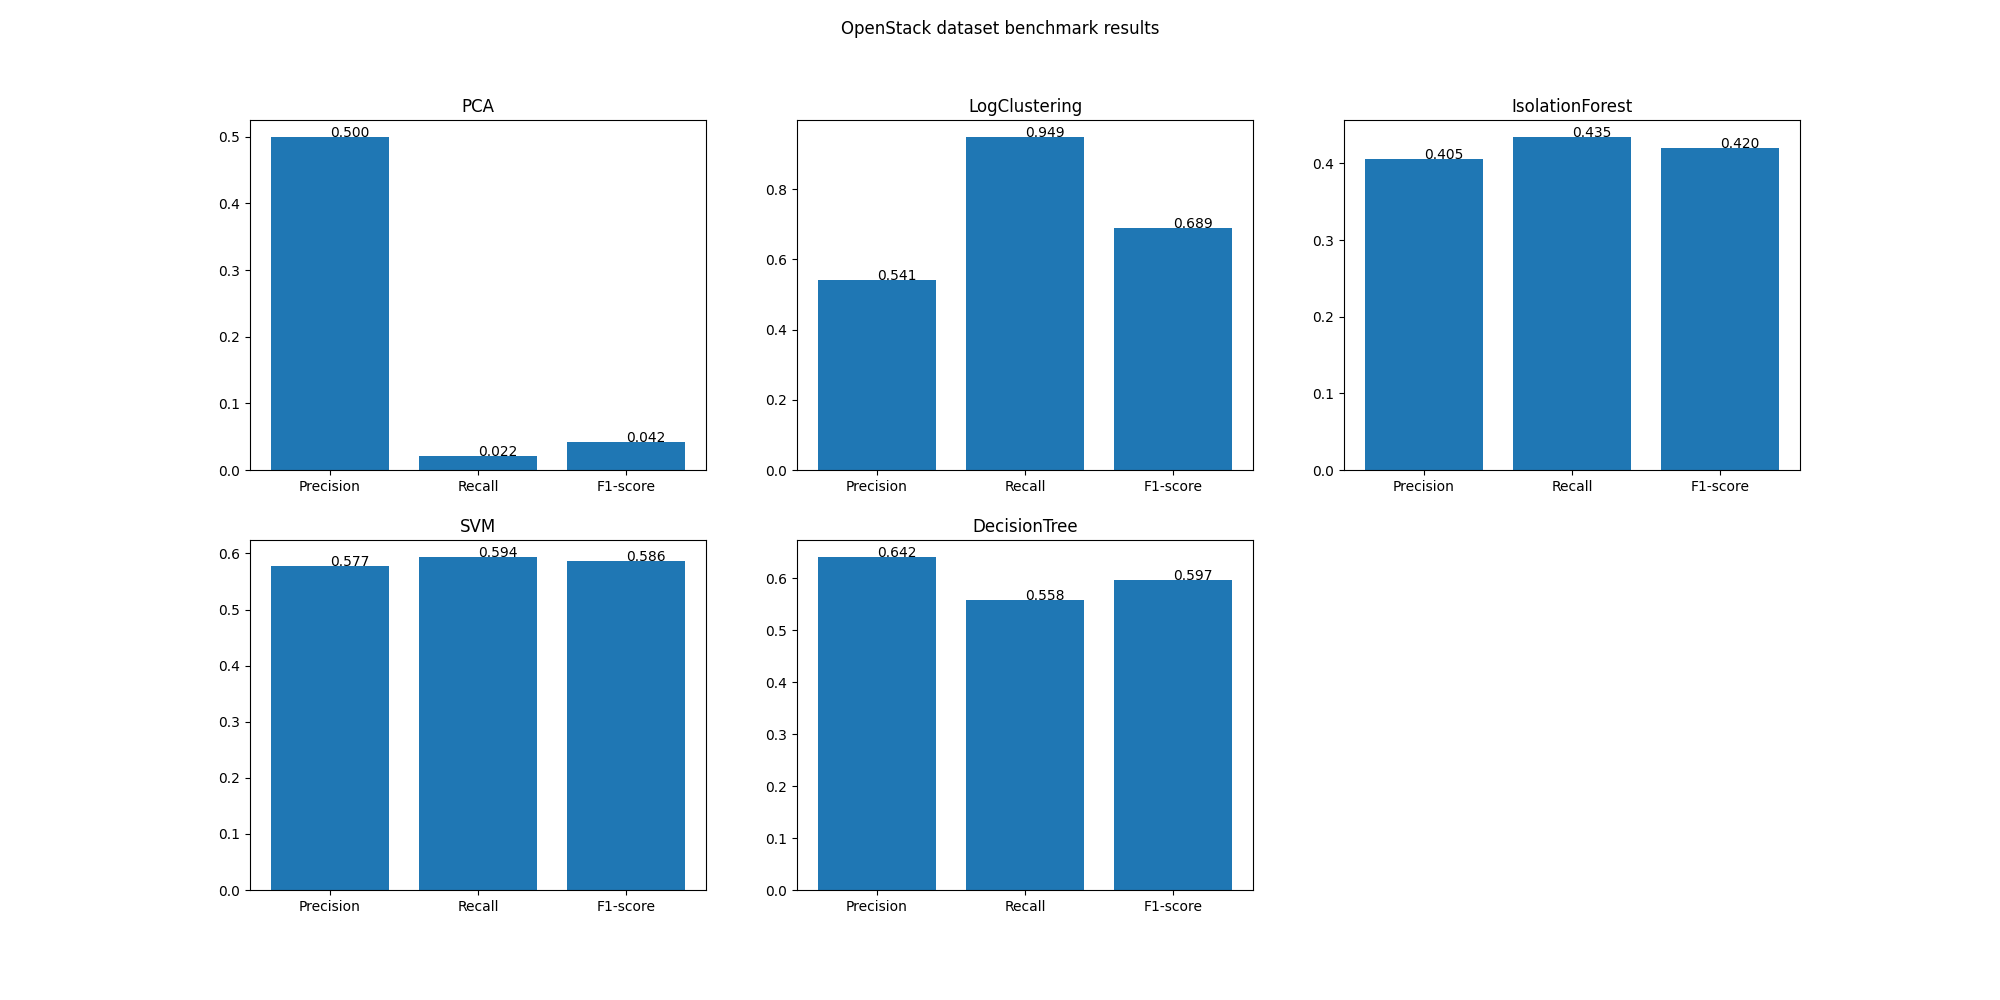

The table this chart was drawn from, first rows:
Model, Precision, Recall, F1
PCA-train, 0.6667, 0.0292, 0.05594
PCA-test, 0.5, 0.02174, 0.04167
LogClustering-train, 0.5447, 0.9781, 0.6997
LogClustering-test, 0.5413, 0.9493, 0.6895
IsolationForest-train, 0.4412, 0.438, 0.4396
IsolationForest-test, 0.4054, 0.4348, 0.4196
SVM-train, 0.6442, 0.7664, 0.7
SVM-test, 0.5775, 0.5942, 0.5857
DecisionTree-train, 1.0, 0.9489, 0.9738
DecisionTree-test, 0.6417, 0.558, 0.5969
